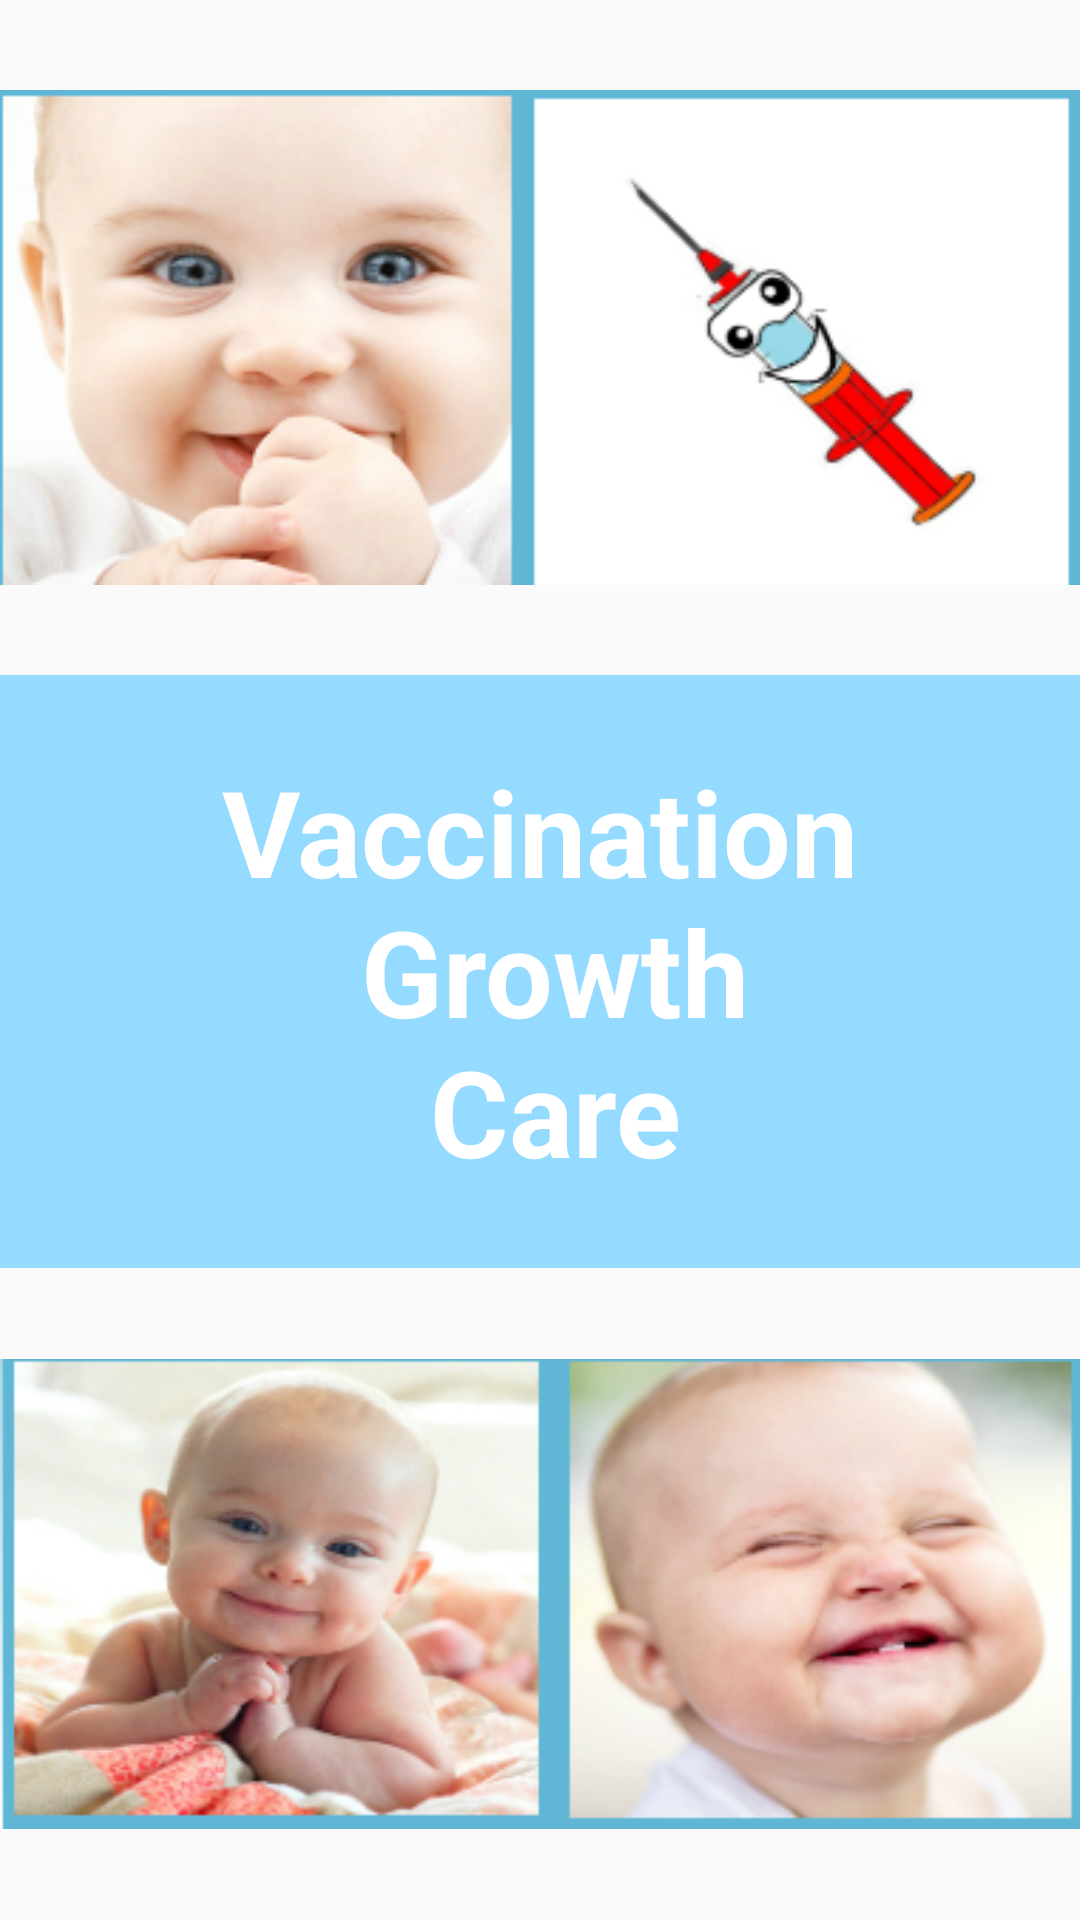

Write the Android layout XML for this screen, with the resource values it uses.
<!-- AndroidManifest.xml: application theme AppTheme -->
<!-- res/layout/activity_app_splash.xml -->
<?xml version="1.0" encoding="UTF-8"?>
<LinearLayout xmlns:android="http://schemas.android.com/apk/res/android"
    xmlns:app="http://schemas.android.com/apk/res-auto"
    android:layout_height="fill_parent"
    android:layout_width="fill_parent"
    android:id="@+id/LinearLayout01"
    android:orientation="vertical">

    <ImageView
        android:id="@+id/imageView2"
        android:layout_width="match_parent"
        android:layout_height="wrap_content"
        app:srcCompat="@drawable/baby_front1"
        android:layout_weight="1"
        />


    <TextView
        android:id="@+id/editTextTextMultiLine"
        android:layout_width="match_parent"
        android:layout_height="wrap_content"
        android:gravity="center_horizontal|center_vertical"
        android:text="@string/splash_text"
        android:textSize="40sp"
        android:textStyle="bold"
        android:layout_weight="1"
        android:background="@color/bodyborder"
        android:textColor="@color/design_default_color_surface"
     />

    <ImageView
        android:id="@+id/imageView3"
        android:layout_width="match_parent"
        android:layout_height="wrap_content"
        app:srcCompat="@drawable/baby_front3"
        android:layout_weight="1"
        />

</LinearLayout>
<!-- resources referenced by this layout -->
<resources>
  <color name="bodyborder">#ff94dbff</color>
  <!-- drawable baby_front1: png bitmap (drawable, 64874 bytes) -->
  <!-- drawable baby_front3: png bitmap (drawable, 108975 bytes) -->
  <string name="splash_text">Vaccination\n Growth\n Care</string>
  <style name="AppTheme" parent="Theme.AppCompat.Light.DarkActionBar">
          
          <item name="colorPrimary">@color/colorPrimary</item>
          <item name="colorPrimaryDark">@color/colorPrimaryDark</item>
          <item name="colorAccent">@color/colorAccent</item>
      </style>
  <color name="colorPrimary">#6200EE</color>
  <color name="colorPrimaryDark">#3700B3</color>
  <color name="colorAccent">#03DAC5</color>
</resources>
